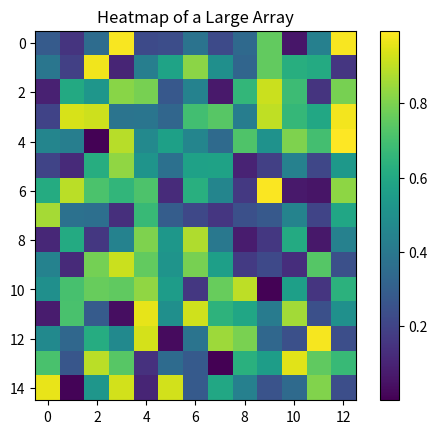

Reproduce this figure in Python.
import numpy as np
import matplotlib.pyplot as plt

n = 15  # Estrategias
m = 13  # Escenarios
matriz = np.zeros((n, m))
data = np.random.rand(n, m)
plt.imshow(data, cmap='viridis', interpolation='nearest')
plt.colorbar()  # Add a color scale
plt.title("Heatmap of a Large Array")
plt.show()
print(matriz)

